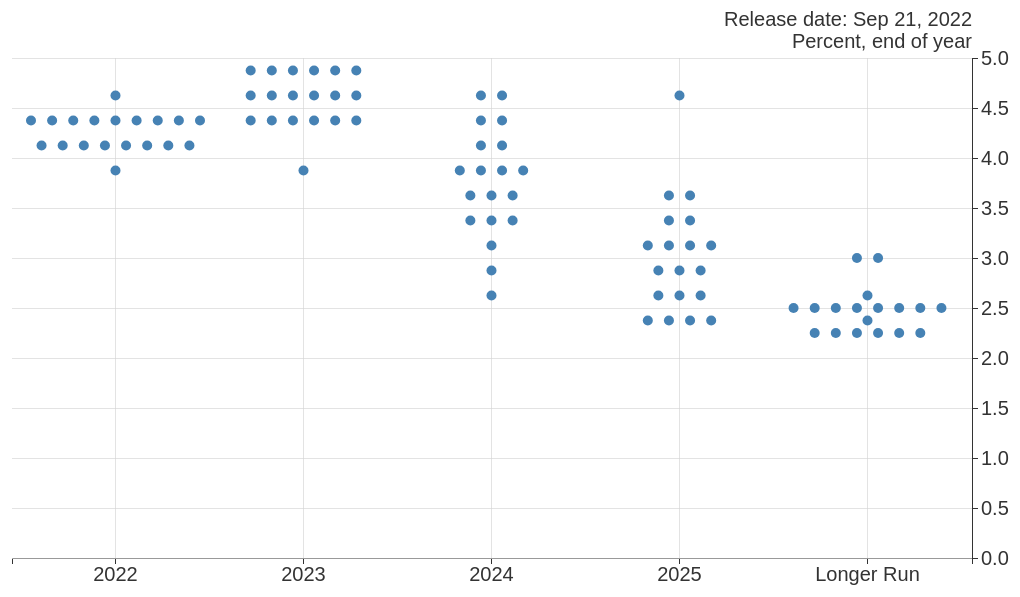
D3 v4 page, settled after 480 driven frames (8 s of simulated time); the page loaded 2 data file(s).


    pt.slideIdToFunctions.dotplot.init();

// ── d3-common.js
var pt = pt || {};

pt.margin = {top: 50, right: 200, bottom: 50, left: 50};
pt.outerWidth = 1210 ;
pt.outerHeight = 600;
pt.innerWidth = pt.outerWidth - pt.margin.left - pt.margin.right;
pt.innerHeight = pt.outerHeight - pt.margin.top - pt.margin.bottom;
topYAxisPadding = 10;

// Define solarized accent colors
// http://ethanschoonover.com/solarized
var colorsSolarized = {
    "yellow"  :  "#b58900",
    "orange"  :  "#cb4b16",
    "red"     :  "#dc322f",
    "magenta" :  "#d33682",
    "violet"  :  "#6c71c4",
    "blue"    :  "#268bd2",
    "cyan"    :  "#2aa198",
    "green"   :  "#859900"
};

// Define Schemes Category10 and Category20
// https://github.com/d3/d3/blob/master/API.md#colors-d3-color
// http://bl.ocks.org/aaizemberg/78bd3dade9593896a59d
var colorsCat10 = d3.schemeCategory10;
var colorsCat20 = d3.schemeCategory20;

// Define Colorbrewer Paired
// https://bl.ocks.org/mbostock/5577023
var colorsBrewerPaired = ["#a6cee3","#1f78b4","#b2df8a","#33a02c","#fb9a99","#e31a1c","#fdbf6f","#ff7f00","#cab2d6","#6a3d9a","#ffff99","#b15928"];

// Define Tableau10. Are these the same as Category10?
// http://tableaufriction.blogspot.com/2012/11/finally-you-can-use-tableau-data-colors.html
var colors = ["#1f77b4","#ff7f0e","#2ca02c","#d62728","#9467bd","#8c564b","#e377c2","#7f7f7f","#bcbd22","#17becf"];

var colorsSel = ["#a6a6a6","#a6a6a6","#a6a6a6","#a6a6a6","#a6a6a6","#a6a6a6","#DAA520"];


// Define color brewer scheme for maps 
// Shades of orange 5 categories
// http://colorbrewer2.org/#type=sequential&scheme=YlOrBr&n=5
var colorsMapCat5 = ["#ffffd4","#fed98e","#fe9929","#d95f0e","#993404"];
// Shades of green 4 categories
// http://colorbrewer2.org/#type=sequential&scheme=YlGn&n=4
var colorsMapCat4 = ["#ffffcc","#c2e699","#78c679","#238443"];
// Diverging class
// http://colorbrewer2.org/#type=diverging&scheme=RdYlBu&n=6
// var colorsMapCat5div = ["#2c7bb6","#abd9e9","#ffffbf","#fdae61","#d7191c"]
var colorsMapCat5div = ["#4575b4","#91bfdb","#e0f3f8","#ffffbf","#fc8d59"];
var colorsMapCat4multi = ["#c6dbef","#9ecae1","#6baed6","#4292c6","#084594"]
// Function to parse time dates
// Stata Dates:
var parseStataDate = d3.timeParse("%Ym%m");
// Fred Dates:
var parseDate = d3.timeParse("%Y-%m-%d");
// Function for custom quarter date format
// Main idea from http://stackoverflow.com/questions/20355668/d3-js-how-to-format-tick-values-as-quarters-instead-of-months
function quarterDate(d){
    var month = d.getMonth();
    var year  = d.getFullYear();
    // return string with quarter
    if (month == 0) {
        return year+"Q1";
    } else if (month == 3) {
        return year+"Q2";
    } else if (month == 6) {
        return year+"Q3";
    } else {
        return year+"Q4";
    }
}

// Date to slice labor data and other series
minLaborDate = parseDate("2012-01-01");


// Function to label tick marks in SEPs
function sepDates(d) {
    var year = d.getFullYear();
    if (year == 2020) {
        return "Longer run";
    } else if (year > 2020) {
        return "";
        // return "•••";
    } else {
        return year;
    }
}

// Function to label tick marks in SEPs
function sepDatesBox(d) {
    return d.index;
}

// Parse MSA Labor Data
function parseMsaData (data, series) {
    'use strict';

    var dataCols = data.columns;
    data.forEach( function (d) {
        // Make non-Date vars numeric
        d.month= parseDate(d.DATE);
        d.usrec = +d.USRECM;
        var ic;
        var col;
        for (ic in dataCols) {
            col = dataCols[ic];
            if (col !== "DATE") {
                d[col] = +d[col];
            }
        }
        // Rename Variables
        if (series=="UR") {
            d.US = +d.USUR;
            d.Ohio = +d.OHUR;
            d.Cincinnati = +d.CINCUR;
            d.Cleveland = +d.CLEVUR;
            d.Columbus = +d.COLUUR;
            d.Lexington = +d.LEXIUR;
            d.Pittsburgh = +d.PITTUR;
            d.Mansfield = +d.MANSUR;
        } else {
            d.US = +d.USEG;
            d.Ohio = +d.OHEG;
            d.Cincinnati = +d.CINCEG;
            d.Cleveland = +d.CLEVEG;
            d.Columbus = +d.COLUEG;
            d.Lexington = +d.LEXIEG;
            d.Pittsburgh = +d.PITTEG;
            d.Mansfield = +d.MANSEG;
        }
    });
    return data;
}


function parseLaborData (data) {
    'use strict';

    // parse data 
    data.forEach( function (d) {
        d.date= parseDate(d.DATE);
        d.unrate= Number(d.UNRATE);
        d.empchg= Number(d.EMPCHG);
        d.recess= Number(d.USRECM);
    });

    // Return parsed data
    return data;
}

function parseFomcData (data) {
    'use strict';
//index,Actual,Upper End of Range,Upper End of Central Tendency,Median,Lower End of Central Tendency,Lower End of Range
    // Rename variables

    data.map( function (d) {
        d["date"] = d["index"];
        d["actual"] = (d["Actual"]  === "") ? NaN : +d["Actual"];
        d["Med" ] = (d["Median"] === "") ? NaN : +d["Median"];
        d["RgLo"] = (d["Lower End of Range"] === "") ? NaN : +d["Lower End of Range"];
        d["CtLo"] = (d["Lower End of Central Tendency"] === "") ? NaN : +d["Lower End of Central Tendency"];
        d["RgHi"] = (d["Upper End of Range"] === "") ? NaN : +d["Upper End of Range"];
        d["CtHi"] = (d["Upper End of Central Tendency"] === "") ? NaN : +d["Upper End of Central Tendency"];
    });


    // Parse Date as middle of year
    data.forEach( function (d) {
        d.date = parseDate(d.date+"-06-30");
    });

    return data;
}

function parseFomcDataBox (data) {
    'use strict';
//index,Actual,Upper End of Range,Upper End of Central Tendency,Median,Lower End of Central Tendency,Lower End of Range
    // Rename variables

    data.map( function (d) {
        d["date"] = d["index"];
        d["actual"] = (d["Actual"]  === "") ? NaN : +d["Actual"];
        d["Med" ] = (d["Median"] === "") ? NaN : +d["Median"];
        d["RgLo"] = (d["Lower End of Range"] === "") ? NaN : +d["Lower End of Range"];
        d["CtLo"] = (d["Lower End of Central Tendency"] === "") ? NaN : +d["Lower End of Central Tendency"];
        d["RgHi"] = (d["Upper End of Range"] === "") ? NaN : +d["Upper End of Range"];
        d["CtHi"] = (d["Upper End of Central Tendency"] === "") ? NaN : +d["Upper End of Central Tendency"];
    });

    // Parse Date as middle of year
    data.forEach( function (d) {
        d.date = parseDate(d.date+"-06-30");
    })
    return data;
}

// Insert current Date
d3.select(".current-date").append("text")
    .attr("dy",".35em")
    .attr("text-anchor","start")
    .html(d3.timeFormat("%B, %Y")(Date.now()));

// Legends positions
function labelPositions (arrayLast,y) {
    // 'use strict';
    var items =[];
    var obj;
    for (var i=0;i<=arrayLast.length-1;i++) {
         obj = { idx0: +i, value: arrayLast[i], pos: ''};
         // console.log(obj)
         items.push(obj);
    }
    function compare(a,b) {
      if (a.value > b.value) {
        return 1;
      }
      if (a.value < b.value) {
        return -1;
      }
      // a must be equal to b
      return 0;
    }
    // sort by value
    items.sort(compare);
    // Calculate diff
    var d1 = y(items[0].value) - y(items[arrayLast.length-1].value) ;
    console.log(d1);
    if (d1 >= 20*(arrayLast.length-1) ) {
        for (i=0;i<=arrayLast.length-1;i++) {
            items[i].pos = y(items[0].value) - i*22;
        }
    } else {
        var extra = 20*(arrayLast.length-1) - d1;
        console.log(extra);
        for (i=0;i<=arrayLast.length-1;i++) {
            items[i].pos = y(items[0].value) + extra/2 - i*20;
        }
    }
    return items;
}

// ── dotplot.js
// Reads data from a CSV file with the annual SEPs projections
// Also read data from a CSV with recent SEPs for LR projections
// Data are from FRED

var pt = pt || {};

pt.plotDotPlot = pt.plotDotPlot || {};
pt.plotDotPlot.svg = null;


// Aux function
// Create array [1,2,...,N]
// http://stackoverflow.com/questions/3746725/create-a-javascript-array-containing-1-n
function nArray (N) {
    var dotArray = [];
    for (var i = 1; i <= N; i++) {
      dotArray.push(i);
    }
    return dotArray;
}

function rArray (a,N) {
    var newArray = [];
    for (var i = 1; i <= N; i++) {
        newArray.push(a);
    }
    return newArray;
}


pt.plotDotPlot.init = function () {
  'use strict';

  // Define SVG
  pt.plotDotPlot.svg = d3.select("#dotplot .placeholder")
      .append("svg")
      .attr("width", pt.outerWidth)
      .attr("height", pt.outerHeight);
};


pt.plotDotPlot.chart = function(error, latestdate, data) {
      'use strict';

      if (error) {
        return pt.displayError(error);
      }

      var sepDate = d3.timeFormat("%b %d, %Y")(d3.timeParse("%Y%m%d")(latestdate["0"]["date"]));
      console.log(sepDate);

      // Examine data
      console.log(data);

      // Read years
      var years = [];
      for (var i=0;i<data.length; i++) {
        years.push(data[i].index);
      }
      console.log(years);

      // Read rates
      // https://developer.mozilla.org/en-US/docs/Web/JavaScript/Reference/Global_Objects/Object/keys
      var dataCols = Object.keys(data[0]);
      // Remove index
      dataCols.splice(0,1);
      // Interest Rate Scale range provided in SEPs
      // make numeric
      var numScale = dataCols.map(function (d) {
        return +d;
      });

      console.log(dataCols);
      console.log(numScale);
      // http://stackoverflow.com/questions/1669190/javascript-min-max-array-values
      function arrayMax(array) {
        return array.reduce(function(a, b) {
          return Math.max(a, b);
        });
      }
      // Calculate max number of dots for the same rate
      var maxDots = d3.max(data, function (d) {
          // Generate array of values
          // console.log(d)
          var dvalues = [];
          var ic;
          for (ic in dataCols) {
              var col = dataCols[ic];
              // if (col != "Period") {
                dvalues.splice(0,0,d[col].length);
              // }
          }
          // console.log(dvalues)
          // Spread operator (...) to calculate max of an array:
          // https://developer.mozilla.org/en-US/docs/Web/JavaScript/Reference/Global_Objects/Math/max
          // console.log(Math.max(...dvalues)) 
          // return Math.max(...dvalues);
          // translate
          return arrayMax(dvalues);
        });

      // console.log(maxDots)

      // Generate array of serials
      // dotArray = [1, 2, ..., N]
      var dotArray = nArray(maxDots);
      console.log(dotArray);

      // Scales and Axes
      // Ordinal Band scale for X. Keep as string (don't use +d.index)
      pt.plotDotPlot.x0 = d3.scaleBand()
             .domain(data.map(function (d) {return d.index; }))
             .rangeRound([0,pt.innerWidth])
             .padding(0.1);

      // Ordinal point scale to arrange dots in each band
      // domain is the largest number of dots in any given band
      // range is the bandwidth of the band
      pt.plotDotPlot.x1 = d3.scalePoint()
              .domain(dotArray)
              .range([0, pt.plotDotPlot.x0.bandwidth()]);

      // Y linear scale with hardcoded bounds
      pt.plotDotPlot.y = d3.scaleLinear()
              // .domain(d3.extent(numScale)) // provided
              .domain([0,5])                 // harcoded
              .range([pt.innerHeight,0]);

      // Axes generators
      // TODO: use fewer ticks
      pt.plotDotPlot.xAxis = d3.axisBottom(pt.plotDotPlot.x0);
      pt.plotDotPlot.yAxis = d3.axisRight(pt.plotDotPlot.y).ticks(10);

      // Gridlines: https://bl.ocks.org/d3noob/c506ac45617cf9ed39337f99f8511218
      // gridlines in x axis function
      function make_x_gridlines() {
          return d3.axisBottom(pt.plotDotPlot.x0)
              .ticks(10);
      }

      // gridlines in y axis function
      function make_y_gridlines() {
          return d3.axisLeft(pt.plotDotPlot.y)
              .ticks(10);
      }

      // Add svg
      pt.plotDotPlot.chartGroup = pt.plotDotPlot.svg.append("g")
              .attr("transform","translate("+pt.margin.left+","+pt.margin.top+")");

      pt.plotDotPlot.chartGroup.append("g").attr("class","x axis")
               .attr("transform", "translate(0,"+pt.innerHeight+")")
               .call(pt.plotDotPlot.xAxis);
               

      pt.plotDotPlot.chartGroup.append("g")
                .attr("class","grid")
                .attr("transform", "translate(0," + pt.innerHeight + ")")
                .call(make_x_gridlines()
                  .tickSize(-pt.innerHeight)
                  .tickFormat("")
                );

      pt.plotDotPlot.chartGroup.append("g").attr("class","y axis")
               .attr("transform", "translate("+pt.innerWidth+",0)")
               .call(pt.plotDotPlot.yAxis);

      pt.plotDotPlot.chartGroup.append("g")
               .attr("class","grid")
               .call(make_y_gridlines()
                  .tickSize(-pt.innerWidth)
                  .tickFormat("")
                );

      // Add labels to axes
      pt.plotDotPlot.chartGroup.append("text")
              .attr("class", "y label")
              .attr("text-anchor","end")
              .attr("x", pt.innerWidth)
              .attr("y", -topYAxisPadding)
              .text("Percent, end of year")

      pt.plotDotPlot.chartGroup.append("text")
            .attr("class", "y label")
            .attr("x", pt.innerWidth)
            .attr("y", -3.2*topYAxisPadding)
            .attr("text-anchor","end")
            .text("Release date: "+ sepDate);


      // Add circles
      for (var rows = 0; rows < years.length; rows++)  {

          var rateData = data[rows]
          // console.log(rateData)
          pt.plotDotPlot.chartGroup.selectAll("fomc "+"M"+years[rows])
                .data(rateData)
                .enter().append("g")
                .attr("class","fomc "+"M"+years[rows])

          for (var cols = 0; cols< dataCols.length; cols++) {

               // console.log(dataCols[cols])
               // Calculate length of dot array
               var lenDotArray = rateData[dataCols[cols]].length
               // console.log(lenDotArray)
               // console.log("year = "+years[rows]+", rate="+dataCols[cols]) 
               var mclass = "dots "+"M"+ rows+" N"+cols
               pt.plotDotPlot.chartGroup.selectAll(mclass)
                     .data(function (d) {
                        return d=rateData[dataCols[cols]];
                     })
                     .enter()
                     .append("circle")
                     .attr("class",mclass)
                     .attr("transform", function(d) {
                        // console.log(d)
                        // Center dots in each band:
                        // Caculate translate distance as half of diff with bandwidth
                        var transDim = pt.plotDotPlot.x0(years[rows])+(pt.plotDotPlot.x0.bandwidth()-pt.plotDotPlot.x1(lenDotArray))/2;
                        // console.log(x0(years[rows])+(x0.bandwidth()-x1(lenDotArray))/2) 
                        return "translate("+transDim+",0)"; 
                      })
                     .attr("cx", function (d) { 
                        // console.log(d)
                        // console.log(x1(d)) 
                        return pt.plotDotPlot.x1(d);
                     })
                     .attr("cy", function (d) {
                           return  pt.plotDotPlot.y(+dataCols[cols]); })
                     .attr("r", function (d) { 
                            if (d >0){
                              return 5;
                            } else {
                              return 0;
                            }
                      })
          }
      }

}


// ── reveal-to-d3-config.js
var pt = pt || {};

// To avoid using fragments, put everything in the init section.

pt.slideIdToFunctions = {
    'gdp': {
        'init': function() {
            'use strict';
            pt.plotGdpGrowth.init();
            d3.csv("../data/GDP_GROWTH.CSV", pt.plotGdpGrowth.chart);
        }
    },
    'gdp_lr': {
        'init': function() {
            'use strict';
            pt.plotGdpLRun.init();
            d3.csv("../data/GDP_PRODUCTIVITY.CSV", pt.plotGdpLRun.chart);
        }
    },
    'gdp_prod': {
        'init': function() {
            'use strict';
            pt.plotGdpProd.init();
            d3.csv("../data/GDP_PRODUCTIVITY.CSV", pt.plotGdpProd.chart);
        }
    },
    'gdpctr': {
        'init': function() {
            'use strict';
            pt.plotGdpCtr.init();
            d3.csv("../data/GDP_GROWTH.CSV", pt.plotGdpCtr.chart);
        }
    },
    'ism':{
        'init': function() {
            'use strict';
            pt.plotIsm.init();
            d3.csv("../data/ISM_USECON.CSV", pt.plotIsm.chart);
        }
    },
    'labor': {
        'init': function() {
            'use strict';
            pt.plotLaborMkt.init();
            d3.csv("../data/LABOR.CSV", pt.plotLaborMkt.chart);
        }
    },
    'payrolls': {
        'init': function() {
            'use strict';
            pt.plotPayrolls.init();
            d3.csv("../data/LABOR.CSV", pt.plotPayrolls.chart);
        }
    },
    'payrolls_lr': {
        'init': function() {
            'use strict';
            pt.plotPayrollsLRun.init();
            d3.csv("../data/LABOR.CSV", pt.plotPayrollsLRun.chart);
        }
    },
    'laborslack': {
        'init': function() {
            'use strict';
            pt.plotSlack.init();
            d3.csv("../data/LABOR_SLACK.CSV", pt.plotSlack.chart);
        }
    },
    'sbsurvey': {
        'init': function() {
            'use strict';
            pt.plotSbs.init();
            d3.csv("../data/SBS_USECON.CSV", pt.plotSbs.chart);
            // d3.csv("data/SBS_USECON.CSV", pt.plotSbs.update);
        }
    },
    'inf_cpi': {
        'init': function() {
            'use strict';
            pt.plotCpi.init();
            d3.csv("../data/FRED_INFLATION.CSV",pt.plotCpi.chart);
        }
    },
    'inf_pce': {
        'init': function() {
            'use strict';
            pt.plotPce.init();
            d3.csv("../data/FRED_INFLATION.CSV",pt.plotPce.chart);
        }
    },
    'indprod': {
        'init': function() {
            'use strict';
            pt.plotIp.init();
            d3.csv("../data/FRED_IP.CSV",pt.plotIp.chart);
        }
    },
    'sep_pce': {
        'init': function() {
            'use strict';
            pt.plotSepPce.init();
            queue()
                .defer(d3.csv, "../data/FOMC_SEP_ACTUAL.CSV")       // data
                .defer(d3.csv, "../data/FOMC_SEP.CSV")    // Fed projections
                .defer(d3.csv, "../data/FOMC_SEP_LR.CSV") // Fed LR projections
                .await(pt.plotSepPce.chart);
        }
    },
    'sep_ur': {
        'init': function() {
            'use strict';
            pt.plotSepUr.init();
            queue()
                .defer(d3.csv, "../data/FOMC_SEP_ACTUAL.CSV")       // data
                .defer(d3.csv, "../data/FOMC_SEP.CSV")    // Fed projections
                .defer(d3.csv, "../data/FOMC_SEP_LR.CSV") // Fed LR projections
                .await(pt.plotSepUr.chart);
        }
    },
    'sep_gdp': {
        'init': function() {
            'use strict';
            pt.plotSepGdp.init();
            queue()
                .defer(d3.csv, "../data/FOMC_SEP_ACTUAL.CSV")       // data
                .defer(d3.csv, "../data/FOMC_SEP.CSV")    // Fed projections
                .defer(d3.csv, "../data/FOMC_SEP_LR.CSV") // Fed LR projections
                .await(pt.plotSepGdp.chart);
        }
    },
    'dotplot': {
        'init': function() {
            'use strict';
            pt.plotDotPlot.init();
            queue()
                .defer(d3.csv, "../data/sep_latest_date.csv")
                .defer(d3.json,"../data/DOTPLOT.JSON")
                .await(pt.plotDotPlot.chart);
        }
    },
    'fomc_ffr_box': {
        'init': function () {
            'use strict';
            pt.plotFomcFfr.init();
            queue()
                .defer(d3.csv, "../data/sep_latest_date.csv")
                .defer(d3.csv, "../data/SEP_FFR.CSV")
                .await(pt.plotFomcFfr.chart);
        }
    },
    'fomc_gdp_box': {
        'init': function () {
            'use strict';
            pt.plotFomcGdp.init();
            queue()
                .defer(d3.csv, "../data/sep_latest_date.csv")
                .defer(d3.csv, "../data/SEP_GDP.CSV")
                .await(pt.plotFomcGdp.chart);
        }
    },
    'fomc_ur_box': {
        'init': function () {
            'use strict';
            pt.plotFomcUr.init();
            queue()
                .defer(d3.csv, "../data/sep_latest_date.csv")
                .defer(d3.csv, "../data/SEP_UR.CSV")
                .await(pt.plotFomcUr.chart);
        }
    },
    'fomc_pce_box': {
        'init': function () {
            'use strict';
            pt.plotFomcPce.init();
            queue()
                .defer(d3.csv, "../data/sep_latest_date.csv")
                .defer(d3.csv, "../data/SEP_PCE.CSV")
                .await(pt.plotFomcPce.chart);
        }
    },
    'msa_ur': {
        'init': function() {
            pt.plotMsaUr.init();
            d3.csv("../data/MSA_LABOR.CSV",pt.plotMsaUr.chart);
        }
    },
    'msa_ur_sel': {
        'init': function() {
            pt.plotMsaUrSel.init();
            d3.csv("../data/MSA_LABOR.CSV",pt.plotMsaUrSel.chart);
        }
    },
    'msa_emp': {
        'init': function() {
            pt.plotMsaEmp.init();
            d3.csv("../data/MSA_LABOR.CSV",pt.plotMsaEmp.chart);
        }
    },
    'msa_emp_sel': {
        'init': function() {
            pt.plotMsaEmpSel.init();
            d3.csv("../data/MSA_LABOR.CSV",pt.plotMsaEmpSel.chart);
        }
    },
    'map_ur_curr': {
        'init': function() {
            pt.plotMapUrCurr.init();
            queue()
                .defer(d3.csv,  "../data/urmap_latest_date.csv")
                .defer(d3.json, "../data/us.json")
                .defer(d3.tsv, "../data/urd4_prev_curr.tsv")
                .await(pt.plotMapUrCurr.chart);
        }
    },
    'map_ur_diff': {
        'init': function() {
            pt.plotMapUrDiff.init();
            queue()
                .defer(d3.csv,  "../data/urmap_latest_date.csv")
                .defer(d3.json, "../data/us.json")
                .defer(d3.tsv, "../data/urd4_prev_curr.tsv")
                .await(pt.plotMapUrDiff.chart);
        }
    },
    'frbal_assets': {
        'init': function() {
            'use strict';
            pt.plotFRBalAssets.init();
            d3.csv("../data/FR_BAL_SEL_ASSETS.CSV",pt.plotFRBalAssets.chart);
        }
    },
    'frbal_liabs': {
        'init': function() {
            'use strict';
            pt.plotFRBalLiabs.init();
            d3.csv("../data/FR_BAL_SEL_LIABS.CSV",pt.plotFRBalLiabs.chart);
        }
    },
    'bitcoin_price': {
        'init': function() {
            'use strict';
            pt.plotBitPrice.init();
            d3.csv("../data/BITCOINRETURNS.CSV",pt.plotBitPrice.chart);
        }
    },
    'bitcoin_returns': {
        'init': function() {
            'use strict';
            pt.plotBitRet.init();
            d3.csv("../data/BITCOINRETURNS.CSV",pt.plotBitRet.chart);
        }
    },
    'gold_price': {
        'init': function() {
            'use strict';
            pt.plotGoldPrice.init();
            d3.csv("../data/GOLDRETURNS.CSV",pt.plotGoldPrice.chart);
        }
    },
    'gold_returns': {
        'init': function() {
            'use strict';
            pt.plotGoldRet.init();
            d3.csv("../data/GOLDRETURNS.CSV",pt.plotGoldRet.chart);
        }
    },
    'bitcoin_gtrends': {
        'init': function() {
            'use strict';
            pt.plotBitGTrends.init();
            d3.csv("../data/googleTrendsBitcoin.csv",pt.plotBitGTrends.chart);
        }
    },
    'bitcoin_map': {
        'init': function() {
            pt.plotMapBitcoinGoogleTrends.init();
            queue()
                .defer(d3.json, "../data/world_countries.json")
                .defer(d3.csv, "../data/geoMapBitcoinISO.csv")
                .await(pt.plotMapBitcoinGoogleTrends.chart);
        }
    },
    'frb_timeline': {
        'init': function() {
            pt.plotFrbTimeline.init();
            queue()
                .defer(d3.csv, "../data/fedfunds.csv")
                .defer(d3.csv, "../data/FR_BAL_SEL_ASSETS.CSV")
                .defer(d3.csv, "../data/timelineEvents.CSV")
                .await(pt.plotFrbTimeline.chart);
        }
    },
    'crepi_topics': {
        'init': function() {
            pt.plotCrePiTopics.init();
            d3.csv("../data/CRE_PRICES.CSV",pt.plotCrePiTopics.chart);
        }
    },
    'crepi_region': {
        'init': function() {
            pt.plotCrePiRegion.init();
            d3.csv("../data/CRE_PRICES.CSV",pt.plotCrePiRegion.chart);
        }
    },
    'wage_growth': {
        'init': function() {
            'use strict';
            pt.plotWageGrowth.init();
            d3.csv("../data/WAGES.CSV",pt.plotWageGrowth.chart);
        }
    },
    'wage_bbsent': {
        'init': function() {
            'use strict';
            pt.plotWgtBbSent.init();
            d3.tsv("../data/bbwgsent.tsv",pt.plotWgtBbSent.chart);
        }
    },
        'confidence': {
        'init': function() {
            'use strict';
            pt.plotConfidence.init();
            d3.csv("../data/CONFIDENCE.CSV",pt.plotConfidence.chart);
        }
    },
}


### data: ../data/DOTPLOT.JSON
[
 {
  "index": "2022",
  "5.000": [
   0
  ],
  "4.875": [
   0
  ],
  "4.750": [
   0
  ],
  "4.625": [
   1
  ],
  "4.500": [
   0
  ],
  "4.375": [
   1,
   2,
   3,
   4,
   5,
   6,
   7,
   8,
   "... 1 more items"
  ],
  "4.250": [
   0
  ],
  "4.125": [
   1,
   2,
   3,
   4,
   5,
   6,
   7,
   8
  ],
  "4.000": [
   0
  ],
  "3.875": [
   1
  ],
  "3.750": [
   0
  ],
  "3.625": [
   0
  ],
  "3.500": [
   0
  ],
  "3.375": [
   0
  ],
  "3.250": [
   0
  ],
  "3.125": [
   0
  ],
  "3.000": [
   0
  ],
  "2.875": [
   0
  ],
  "2.750": [
   0
  ],
  "2.625": [
   0
  ],
  "2.500": [
   0
  ],
  "2.375": [
   0
  ],
  "2.250": [
   0
  ],
  "2.125": [
   0
  ]
 },
 {
  "index": "2023",
  "5.000": [
   0
  ],
  "4.875": [
   1,
   2,
   3,
   4,
   5,
   6
  ],
  "4.750": [
   0
  ],
  "4.625": [
   1,
   2,
   3,
   4,
   5,
   6
  ],
  "4.500": [
   0
  ],
  "4.375": [
   1,
   2,
   3,
   4,
   5,
   6
  ],
  "4.250": [
   0
  ],
  "4.125": [
   0
  ],
  "4.000": [
   0
  ],
  "3.875": [
   1
  ],
  "3.750": [
   0
  ],
  "3.625": [
   0
  ],
  "3.500": [
   0
  ],
  "3.375": [
   0
  ],
  "3.250": [
   0
  ],
  "3.125": [
   0
  ],
  "3.000": [
   0
  ],
  "2.875": [
   0
  ],
  "2.750": [
   0
  ],
  "2.625": [
   0
  ],
  "2.500": [
   0
  ],
  "2.375": [
   0
  ],
  "2.250": [
   0
  ],
  "2.125": [
   0
  ]
 },
 {
  "index": "2024",
  "5.000": [
   0
  ],
  "4.875": [
   0
  ],
  "4.750": [
   0
  ],
  "4.625": [
   1,
   2
  ],
  "4.500": [
   0
  ],
  "4.375": [
   1,
   2
  ],
  "4.250": [
   0
  ],
  "4.125": [
   1,
   2
  ],
  "4.000": [
   0
  ],
  "3.875": [
   1,
   2,
   3,
   4
  ],
  "3.750": [
   0
  ],
  "3.625": [
   1,
   2,
   3
  ],
  "3.500": [
   0
  ],
  "3.375": [
   1,
   2,
   3
  ],
  "3.250": [
   0
  ],
  "3.125": [
   1
  ],
  "3.000": [
   0
  ],
  "2.875": [
   1
  ],
  "2.750": [
   0
  ],
  "2.625": [
   1
  ],
  "2.500": [
   0
  ],
  "2.375": [
   0
  ],
  "2.250": [
   0
  ],
  "2.125": [
   0
  ]
 },
 {
  "index": "2025",
  "5.000": [
   0
  ],
  "4.875": [
   0
  ],
  "4.750": [
   0
  ],
  "4.625": [
   1
  ],
  "4.500": [
   0
  ],
  "4.375": [
   0
  ],
  "4.250": [
   0
  ],
  "4.125": [
   0
  ],
  "4.000": [
   0
  ],
  "3.875": [
   0
  ],
  "3.750": [
   0
  ],
  "3.625": [
   1,
   2
  ],
  "3.500": [
   0
  ],
  "3.375": [
   1,
   2
  ],
  "3.250": [
   0
  ],
  "3.125": [
   1,
   2,
   3,
   4
  ],
  "3.000": [
   0
  ],
  "2.875": [
   1,
   2,
   3
  ],
  "2.750": [
   0
  ],
  "2.625": [
   1,
   2,
   3
  ],
  "2.500": [
   0
  ],
  "2.375": [
   1,
   2,
   3,
   4
  ],
  "2.250": [
   0
  ],
  "2.125": [
   0
  ]
 },
 {
  "index": "Longer Run",
  "5.000": [
   0
  ],
  "4.875": [
   0
  ],
  "4.750": [
   0
  ],
  "4.625": [
   0
  ],
  "4.500": [
   0
  ],
  "4.375": [
   0
  ],
  "4.250": [
   0
  ],
  "4.125": [
   0
  ],
  "4.000": [
   0
  ],
  "3.875": [
   0
  ],
  "3.750": [
   0
  ],
  "3.625": [
   0
  ],
  "3.500": [
   0
  ],
  "3.375": [
   0
  ],
  "3.250": [
   0
  ],
  "3.125": [
   0
  ],
  "3.000": [
   1,
   2
  ],
  "2.875": [
   0
  ],
  "2.750": [
   0
  ],
  "2.625": [
   1
  ],
  "2.500": [
   1,
   2,
   3,
   4,
   5,
   6,
   7,
   8
  ],
  "2.375": [
   1
  ],
  "2.250": [
   1,
   2,
   3,
   4,
   5,
   6
  ],
  "2.125": [
   0
  ]
 }
]

### data: ../data/sep_latest_date.csv
date
20220921